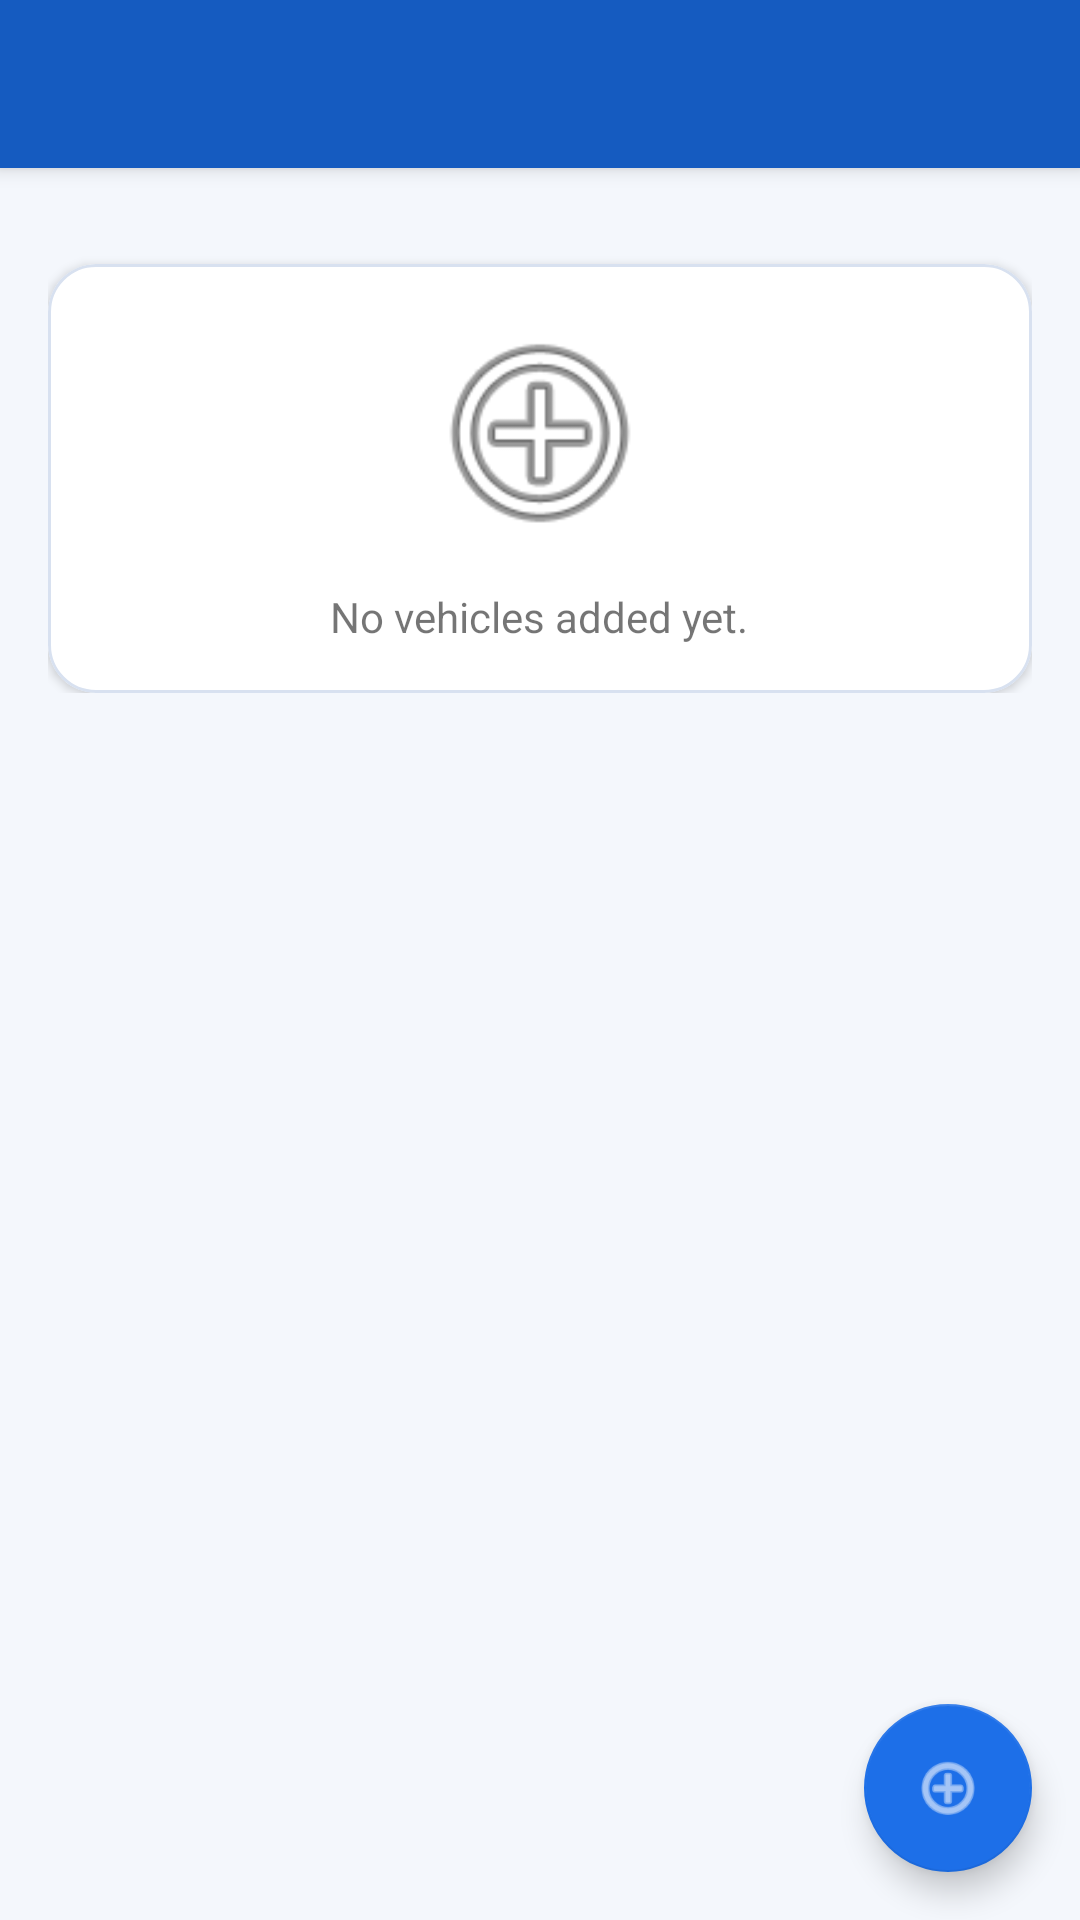

Reconstruct the res/layout file that produces this screen, plus the resources it refers to.
<!-- AndroidManifest.xml: application theme Theme.MyApplication -->
<!-- res/layout/activity_manage_vehicles.xml -->
<?xml version="1.0" encoding="utf-8"?>
<androidx.coordinatorlayout.widget.CoordinatorLayout xmlns:android="http://schemas.android.com/apk/res/android"
    xmlns:app="http://schemas.android.com/apk/res-auto"
    android:layout_width="match_parent"
    android:layout_height="match_parent"
    android:background="@drawable/bg_screen_surface">

    <com.google.android.material.appbar.AppBarLayout
        android:layout_width="match_parent"
        android:layout_height="wrap_content">

        <com.google.android.material.appbar.MaterialToolbar
            android:id="@+id/topAppBar"
            style="@style/Widget.MaterialComponents.AppBarLayoutPrimary"
            android:layout_width="match_parent"
            android:layout_height="?attr/actionBarSize" />
    </com.google.android.material.appbar.AppBarLayout>

    <androidx.core.widget.NestedScrollView
        android:layout_width="match_parent"
        android:layout_height="match_parent"
        android:clipToPadding="false"
        android:padding="16dp"
        app:layout_behavior="@string/appbar_scrolling_view_behavior">

        <LinearLayout
            android:layout_width="match_parent"
            android:layout_height="wrap_content"
            android:orientation="vertical">

            <androidx.recyclerview.widget.RecyclerView
                android:id="@+id/vehicleRecyclerView"
                android:layout_width="match_parent"
                android:layout_height="wrap_content"
                android:layout_marginBottom="16dp"
                app:layoutManager="androidx.recyclerview.widget.LinearLayoutManager" />

            <com.google.android.material.card.MaterialCardView
                style="@style/Widget.QuickRide.Card"
                android:layout_width="match_parent"
                android:layout_height="wrap_content">

                <LinearLayout
                    android:layout_width="match_parent"
                    android:layout_height="wrap_content"
                    android:orientation="vertical"
                    android:padding="16dp"
                    android:gravity="center">

                    <ImageView
                        android:layout_width="80dp"
                        android:layout_height="80dp"
                        android:src="@android:drawable/ic_menu_add"
                        android:contentDescription="@string/btn_add_vehicle" />

                    <TextView
                        android:layout_width="wrap_content"
                        android:layout_height="wrap_content"
                        android:layout_marginTop="12dp"
                        android:text="@string/no_vehicles_message"
                        android:textSize="14sp"
                        android:gravity="center" />
                </LinearLayout>
            </com.google.android.material.card.MaterialCardView>
        </LinearLayout>

    </androidx.core.widget.NestedScrollView>

    <com.google.android.material.floatingactionbutton.FloatingActionButton
        android:id="@+id/fabAddVehicle"
        android:layout_width="wrap_content"
        android:layout_height="wrap_content"
        android:layout_gravity="bottom|end"
        android:layout_margin="16dp"
        android:contentDescription="@string/btn_add_vehicle"
        app:srcCompat="@android:drawable/ic_menu_add" />

</androidx.coordinatorlayout.widget.CoordinatorLayout>
<!-- resources referenced by this layout -->
<resources>
  <!-- drawable bg_screen_surface (drawable) -->
  <?xml version="1.0" encoding="utf-8"?>
  <shape xmlns:android="http://schemas.android.com/apk/res/android" android:shape="rectangle">
      <solid android:color="@color/surface_light_alt" />
  </shape>
  <string name="btn_add_vehicle">Add Vehicle</string>
  <string name="no_vehicles_message">No vehicles added yet.</string>
  <style name="Widget.MaterialComponents.AppBarLayoutPrimary" parent="Widget.QuickRide.TopAppBar" />
  <style name="Widget.QuickRide.Card" parent="Widget.MaterialComponents.CardView">
          <item name="cardBackgroundColor">@color/surface_light_raised</item>
          <item name="strokeColor">@color/border_light</item>
          <item name="strokeWidth">1dp</item>
          <item name="cardCornerRadius">16dp</item>
          <item name="cardElevation">2dp</item>
      </style>
  <style name="Theme.MyApplication" parent="Theme.MaterialComponents.DayNight.NoActionBar">
          
          <item name="colorPrimary">@color/brand_blue_600</item>
          <item name="colorPrimaryVariant">@color/brand_blue_700</item>
          <item name="colorOnPrimary">@color/text_on_brand</item>
  
          
          <item name="colorSecondary">@color/brand_blue_500</item>
          <item name="colorSecondaryVariant">@color/brand_blue_600</item>
          <item name="colorOnSecondary">@color/text_on_brand</item>
  
          <item name="colorSurface">@color/surface_light</item>
          <item name="colorOnSurface">@color/text_primary_light</item>
          <item name="android:windowBackground">@color/surface_light_alt</item>
          <item name="android:textColorPrimary">@color/text_primary_light</item>
  
          
          <item name="android:statusBarColor">@color/brand_blue_700</item>
          <item name="android:navigationBarColor">@color/surface_light</item>
  
          <item name="materialButtonStyle">@style/Widget.QuickRide.Button.Primary</item>
          <item name="materialCardViewStyle">@style/Widget.QuickRide.Card</item>
          
      </style>
  <color name="surface_light_alt">#F4F7FC</color>
  <style name="Widget.QuickRide.TopAppBar" parent="Widget.MaterialComponents.Toolbar.Primary">
          <item name="android:background">@color/brand_blue_600</item>
          <item name="titleTextColor">@color/text_on_brand</item>
          <item name="subtitleTextColor">@color/text_on_brand</item>
          <item name="navigationIconTint">@color/text_on_brand</item>
      </style>
  <color name="surface_light_raised">#FFFFFF</color>
  <color name="border_light">#D8E1F0</color>
  <color name="brand_blue_600">#155BC0</color>
  <color name="brand_blue_700">#0E3F85</color>
  <color name="text_on_brand">#FFFFFF</color>
  <color name="brand_blue_500">#1D6FE8</color>
  <color name="surface_light">#FFFFFF</color>
  <color name="text_primary_light">#0F172A</color>
  <style name="Widget.QuickRide.Button.Primary" parent="Widget.MaterialComponents.Button">
          <item name="android:minHeight">52dp</item>
          <item name="android:textAllCaps">false</item>
          <item name="android:textStyle">bold</item>
          <item name="android:fontFamily">sans-serif-medium</item>
          <item name="android:textColor">@color/text_on_brand</item>
          <item name="backgroundTint">@color/brand_blue_600</item>
          <item name="rippleColor">@color/brand_blue_300</item>
          <item name="cornerRadius">14dp</item>
          <item name="elevation">2dp</item>
      </style>
  <color name="brand_blue_300">#5CA3FF</color>
</resources>
